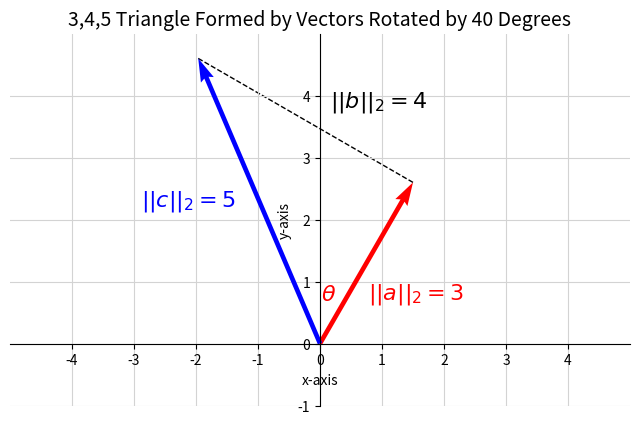

Source code (Python):
#!/usr/bin/env python

import matplotlib.pyplot as plt
import numpy as np
import math

# Create the plot
fig, ax = plt.subplots(figsize=(8, 8))
ax.set_aspect('equal', adjustable='box')
ax.grid(True, linestyle='-', color='lightgray', zorder=0)

# Define the original vectors for a 3-4-5 triangle
# Vector 'a' (leg 1)
a_vector_original = np.array([3, 0])
# Vector 'b' (leg 2) - Not plotted as a vector from the origin
b_vector_original = np.array([0, 4])
# Vector 'c' (hypotenuse)
c_vector_original = np.array([3, 4])

# Define the rotation angle in radians
angle_degrees = 60
angle_rad = np.radians(angle_degrees)

# Create the rotation matrix
rotation_matrix = np.array([
    [np.cos(angle_rad), -np.sin(angle_rad)],
    [np.sin(angle_rad), np.cos(angle_rad)]
])

# Apply the rotation to the vectors
a_vector = rotation_matrix @ a_vector_original
c_vector = rotation_matrix @ c_vector_original

# Plot the two vectors from the origin
ax.quiver(0, 0, a_vector[0], a_vector[1], angles='xy', scale_units='xy', scale=1, color='red', linewidth=2, zorder=2)
ax.quiver(0, 0, c_vector[0], c_vector[1], angles='xy', scale_units='xy', scale=1, color='blue', linewidth=2, zorder=2)

# Plot the third leg of the triangle as a dashed line
ax.plot([a_vector[0], c_vector[0]], [a_vector[1], c_vector[1]], 'k--', linewidth=1, zorder=1)

# Label the vectors
ax.text(a_vector[0] / 2 + 0.8, a_vector[1] / 2 - 0.3, r'$||a||_2 = 3$', fontsize=16, ha='center', va='top', color='red')
ax.text(c_vector[0] / 2 - 1.9, c_vector[1] / 2, r'$||c||_2 = 5$', fontsize=16, ha='left', va='center', color='blue')
# Label for the third leg
mid_b = (a_vector + c_vector) / 2
ax.text(mid_b[0] + 0.4, mid_b[1] + 0.3, r'$||b||_2 = 4$', fontsize=16, ha='left', va='center')

# Add a label for the angle theta at the origin
ax.text(0.3 * np.cos(np.radians(20)) - 0.15, 0.3 * np.sin(np.radians(20)) + 0.7, r'$\theta$', fontsize=16, ha='center', va='center', color='red')

# Set the limits and labels
ax.set_xlim(-5, 5)
ax.set_ylim(-1, 5)
ax.set_title('3,4,5 Triangle Formed by Vectors Rotated by 40 Degrees', fontsize=14)
ax.set_xlabel('x-axis')
ax.set_ylabel('y-axis')

# Set spines and ticks
ax.spines['left'].set_position('zero')
ax.spines['bottom'].set_position('zero')
ax.spines['right'].set_color('none')
ax.spines['top'].set_color('none')
ax.set_xticks(np.arange(-4, 5, 1))
ax.set_yticks(np.arange(-1, 5, 1))

# Show the plot
plt.show()
